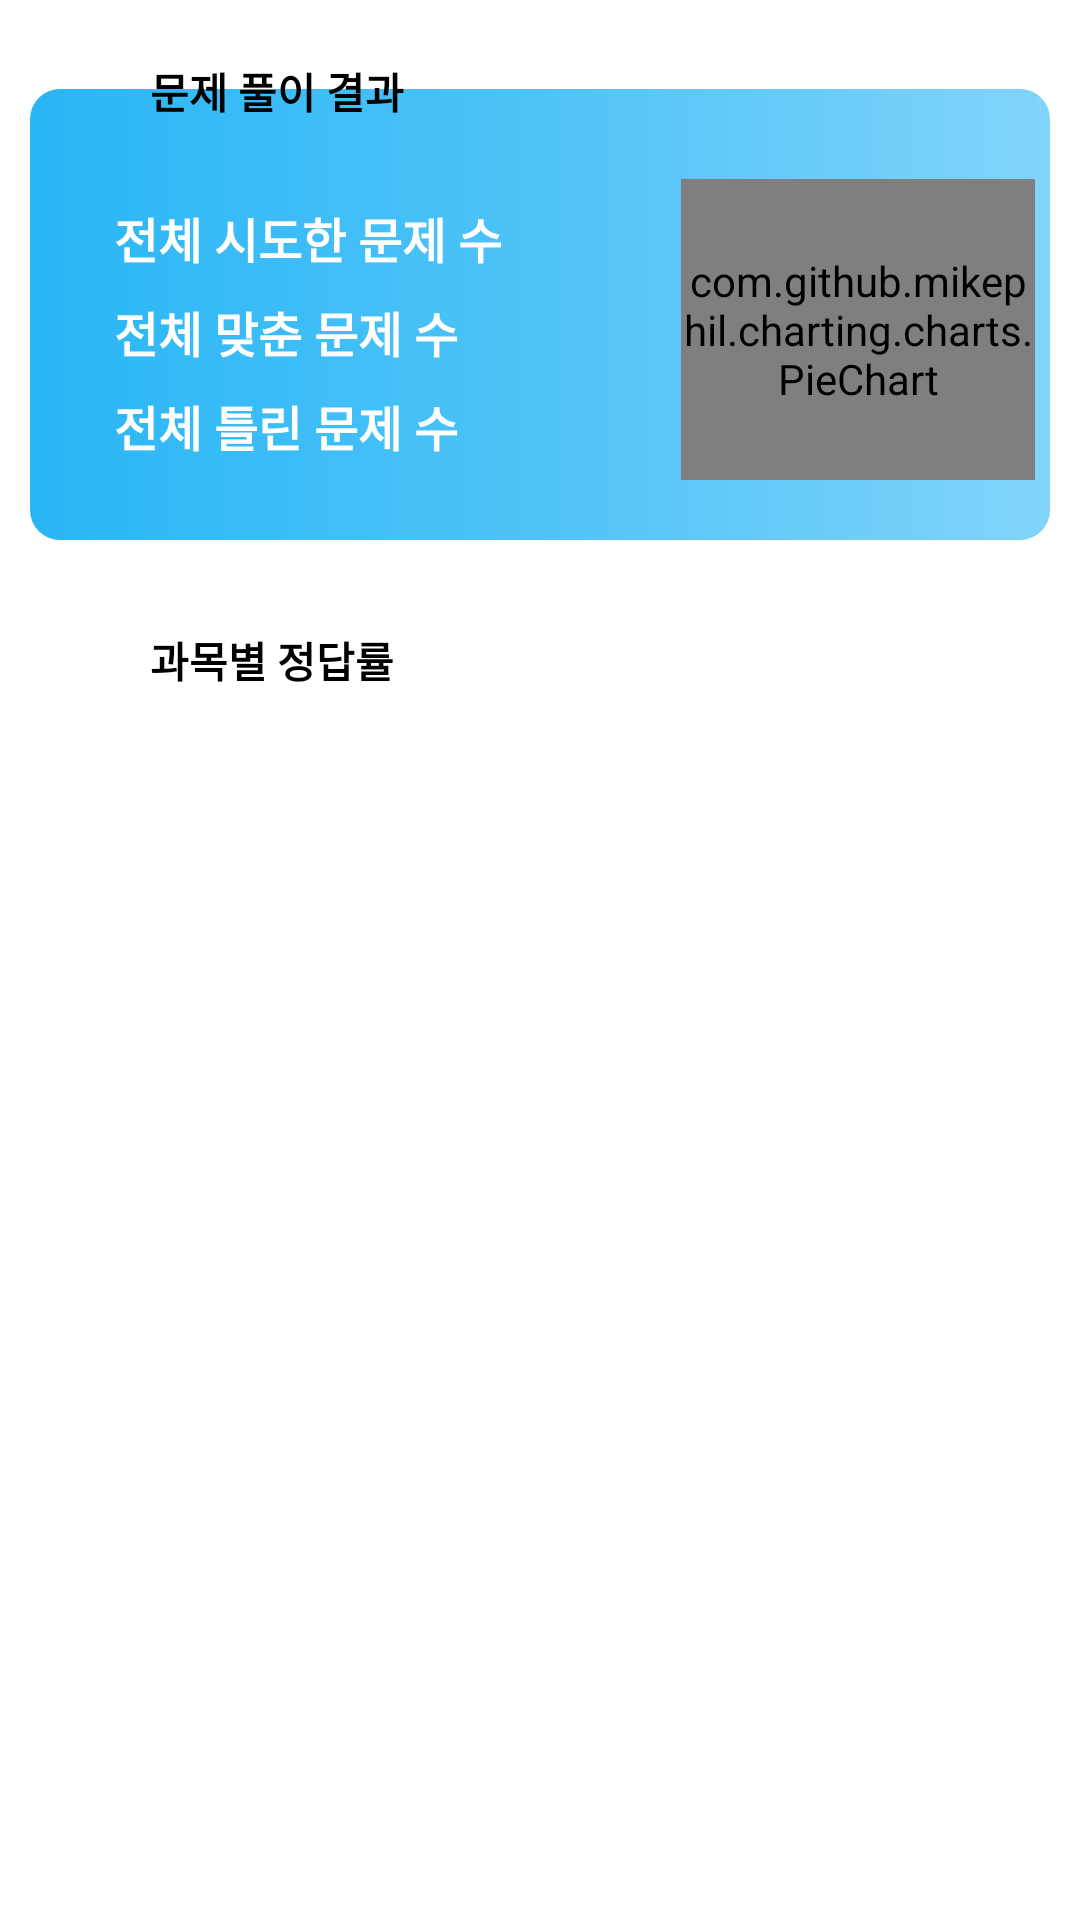

Here is an Android app screen rendered from its layout file. Give the layout XML and the strings, colors and styles it references.
<!-- AndroidManifest.xml: application theme Theme.CSEStudyAndLearnApplication -->
<!-- res/layout/fragment_statistics.xml -->
<?xml version="1.0" encoding="utf-8"?>
<androidx.constraintlayout.widget.ConstraintLayout xmlns:android="http://schemas.android.com/apk/res/android"
    xmlns:app="http://schemas.android.com/apk/res-auto"
    xmlns:tools="http://schemas.android.com/tools"
    android:layout_width="match_parent"
    android:layout_height="match_parent"
    tools:context=".ui.statistics.StatisticsFragment"
    android:paddingTop="10dp">

        <androidx.constraintlayout.widget.ConstraintLayout
            android:paddingTop="30dp"
            android:paddingStart="20dp"
            android:paddingEnd="5dp"
            android:paddingBottom="20dp"
            android:id="@+id/cl_total_abst"
            android:background="@drawable/bg_grad_light_blue"
            android:layout_width="match_parent"
            android:layout_height="wrap_content"
            app:layout_constraintTop_toBottomOf="@id/tv_total_title"
            app:layout_constraintTop_toTopOf="@id/tv_total_title"
            app:layout_constraintBottom_toTopOf="@id/tv_each_title"
            android:layout_marginHorizontal="10dp">

            <androidx.constraintlayout.widget.ConstraintLayout
                android:id="@+id/cl_all_cnt"
                app:layout_constraintTop_toTopOf="parent"
                app:layout_constraintStart_toStartOf="parent"
                app:layout_constraintEnd_toEndOf="@id/view_base"
                android:layout_width="0dp"
                android:layout_height="wrap_content" >

                <TextView
                    android:id="@+id/tv_title_all_cnt"
                    app:layout_constraintTop_toTopOf="parent"
                    app:layout_constraintStart_toStartOf="parent"
                    android:layout_width="wrap_content"
                    android:layout_height="wrap_content"
                    android:text="전체 시도한 문제 수"
                    android:textColor="@color/white"
                    style="@style/StatisticsAbstStyle" />

                <TextView
                    android:textColor="@color/white"
                    android:id="@+id/tv_total_quiz_count"
                    app:layout_constraintTop_toTopOf="parent"
                    app:layout_constraintEnd_toEndOf="parent"
                    android:gravity="end"
                    android:layout_width="0dp"
                    android:layout_height="wrap_content"
                    android:text=""
                    style="@style/StatisticsAbstStyle2" />

            </androidx.constraintlayout.widget.ConstraintLayout>

            <androidx.constraintlayout.widget.ConstraintLayout
                app:layout_constraintStart_toStartOf="parent"
                app:layout_constraintTop_toBottomOf="@id/cl_all_cnt"
                app:layout_constraintEnd_toEndOf="@id/view_base"
                android:id="@+id/cl_success_all_cnt"
                android:layout_width="0dp"
                android:layout_height="wrap_content" >
                <TextView
                    app:layout_constraintTop_toTopOf="parent"
                    app:layout_constraintStart_toStartOf="parent"
                    android:id="@+id/tv_title_success_all_cnt"
                    android:textColor="@color/white"
                    android:layout_width="wrap_content"
                    android:layout_height="wrap_content"
                    android:text="전체 맞춘 문제 수"
                    style="@style/StatisticsAbstStyle" />

                <TextView
                    android:textColor="@color/white"
                    app:layout_constraintTop_toTopOf="parent"
                    android:id="@+id/tv_total_success_quiz_count"
                    app:layout_constraintEnd_toEndOf="parent"

                    android:layout_width="0dp"
                    android:layout_height="wrap_content"
                    android:gravity="end"
                    android:text=""
                    style="@style/StatisticsAbstStyle2" />
            </androidx.constraintlayout.widget.ConstraintLayout>


            <androidx.constraintlayout.widget.ConstraintLayout
                android:id="@+id/cl_failure_all_cnt"
                app:layout_constraintStart_toStartOf="parent"
                app:layout_constraintTop_toBottomOf="@id/cl_success_all_cnt"
                app:layout_constraintEnd_toEndOf="@id/view_base"
                android:layout_width="0dp"
                android:layout_height="wrap_content" >

                <TextView
                    android:id="@+id/tv_title_failure_all_cnt"
                    android:textColor="@color/white"
                    app:layout_constraintTop_toTopOf="parent"
                    app:layout_constraintStart_toStartOf="parent"
                    android:layout_width="wrap_content"
                    android:layout_height="wrap_content"
                    android:text="전체 틀린 문제 수"
                    style="@style/StatisticsAbstStyle" />

                <TextView
                    android:textColor="@color/white"
                    app:layout_constraintTop_toTopOf="parent"
                    app:layout_constraintBottom_toBottomOf="parent"
                    android:id="@+id/tv_total_fail_quiz_count"
                    app:layout_constraintEnd_toEndOf="parent"
                    android:layout_width="wrap_content"
                    android:gravity="end"

                    android:layout_height="wrap_content"
                    android:text=""
                    style="@style/StatisticsAbstStyle2" />

            </androidx.constraintlayout.widget.ConstraintLayout>


            <com.github.mikephil.charting.charts.PieChart
                android:id="@+id/pieChart"
                android:layout_marginStart="8dp"
                android:layout_width="0dp"
                android:layout_height="0dp"
                app:layout_constraintTop_toTopOf="parent"
                app:layout_constraintBottom_toBottomOf="parent"
                app:layout_constraintStart_toEndOf="@id/view_base"
                app:layout_constraintEnd_toEndOf="parent"/>

            <View
                android:id="@+id/view_base"
                app:layout_constraintTop_toTopOf="parent"
                android:layout_width="0dp"
                android:layout_height="1dp"
                app:layout_constraintWidth_percent="0.6"
                app:layout_constraintStart_toStartOf="parent"/>


        </androidx.constraintlayout.widget.ConstraintLayout>



    <TextView
        android:textStyle="bold"
        android:textColor="@color/black"
        android:paddingVertical="10dp"
        android:paddingHorizontal="20dp"
        app:layout_constraintStart_toStartOf="parent"
        android:layout_marginStart="30dp"
        android:id="@+id/tv_total_title"
        app:layout_constraintTop_toTopOf="parent"
        android:layout_width="wrap_content"
        android:layout_height="wrap_content"
        android:background="@drawable/bg_rounded_light_blue_500_3"
        android:text="문제 풀이 결과" />




    <androidx.constraintlayout.widget.ConstraintLayout
            android:layout_marginTop="40dp"
            android:layout_marginHorizontal="10dp"
            android:layout_marginBottom="10dp"
        android:paddingTop="30dp"
        android:paddingHorizontal="20dp"
        android:paddingBottom="20dp"

            android:background="@drawable/bg_rounded_light_blue_500_3"
            android:id="@+id/cl_each_success_rate"
            android:layout_width="match_parent"
            android:layout_height="0dp"
            app:layout_constraintTop_toBottomOf="@id/cl_total_abst"
            app:layout_constraintBottom_toBottomOf="parent" >

            <androidx.recyclerview.widget.RecyclerView
                android:id="@+id/rv_category_ratios"
                tools:listitem="@layout/item_each_category_ratio"
                android:layout_width="match_parent"
                android:layout_height="match_parent" />


        </androidx.constraintlayout.widget.ConstraintLayout>

        <TextView
            android:id="@+id/tv_each_title"
            android:textStyle="bold"
            android:textColor="@color/black"
            android:paddingVertical="10dp"
            android:paddingHorizontal="20dp"
            app:layout_constraintStart_toStartOf="parent"
            android:layout_marginStart="30dp"
            app:layout_constraintBottom_toTopOf="@id/cl_each_success_rate"
            app:layout_constraintTop_toTopOf="@id/cl_each_success_rate"
            android:layout_width="wrap_content"
            android:layout_height="wrap_content"
            android:background="@drawable/bg_rounded_light_blue_500_3"
            android:text="과목별 정답률" />


</androidx.constraintlayout.widget.ConstraintLayout>
<!-- res/layout/item_each_category_ratio.xml (included above) -->
<?xml version="1.0" encoding="utf-8"?>
<androidx.constraintlayout.widget.ConstraintLayout xmlns:android="http://schemas.android.com/apk/res/android"
    xmlns:tools="http://schemas.android.com/tools"
    android:layout_width="match_parent"
    android:layout_height="wrap_content"
    xmlns:app="http://schemas.android.com/apk/res-auto"
    tools:ignore="MissingDefaultResource">

    <androidx.constraintlayout.widget.ConstraintLayout
        android:layout_marginVertical="10dp"
        android:paddingHorizontal="12dp"
        android:background="@drawable/bg_grad_light_blue"
        app:layout_constraintTop_toTopOf="parent"
        app:layout_constraintBottom_toBottomOf="parent"
        android:layout_width="match_parent"
        android:layout_height="wrap_content" >

        <TextView
            android:paddingVertical="5dp"
            android:id="@+id/tv_category_title"
            android:text="전체"
            android:textColor="@color/white"
            android:layout_width="wrap_content"
            android:layout_height="wrap_content"
            app:layout_constraintTop_toTopOf="parent"
            app:layout_constraintBottom_toBottomOf="parent"
            app:layout_constraintStart_toStartOf="parent"
            style="@style/StatisticsAbstStyle" />

        <TextView
            android:id="@+id/tv_category_ratio"
            android:text="2%"
            android:textColor="@color/white"
            android:layout_width="wrap_content"
            android:layout_height="wrap_content"
            app:layout_constraintTop_toTopOf="parent"
            app:layout_constraintBottom_toBottomOf="parent"
            app:layout_constraintEnd_toEndOf="parent"
            style="@style/StatisticsAbstStyle" />

    </androidx.constraintlayout.widget.ConstraintLayout>

</androidx.constraintlayout.widget.ConstraintLayout>
<!-- resources referenced by this layout -->
<resources>
  <color name="black">#FF000000</color>
  <color name="white">#FFFFFFFF</color>
  <!-- drawable bg_grad_light_blue (drawable) -->
  <?xml version="1.0" encoding="utf-8"?>
  <shape xmlns:android="http://schemas.android.com/apk/res/android"
      android:shape="rectangle">
  
      <gradient
          android:startColor="@color/light_blue_200"
          android:centerColor="@color/light_blue_300"
          android:endColor="@color/light_blue_400"
          android:angle="180"/>
  
      <corners android:radius="10dp"/>
  
  </shape>
  <style name="StatisticsAbstStyle">
          <item name="android:textStyle">bold</item>
          <item name="android:textSize">16sp</item>
          <item name="android:textColor">@color/black</item>
          <item name="android:layout_marginTop">8dp</item>
          <item name="android:layout_marginBottom">8dp</item>
          <item name="android:layout_marginStart">8dp</item>
          <item name="android:layout_marginEnd">8dp</item>
      </style>
  <style name="StatisticsAbstStyle2">
          <item name="android:textStyle">bold</item>
          <item name="android:textSize">16sp</item>
          <item name="android:textColor">@color/black</item>
          <item name="android:layout_marginTop">8dp</item>
          <item name="android:layout_marginBottom">8dp</item>
          <item name="android:layout_marginStart">8dp</item>
      </style>
  <style name="Theme.CSEStudyAndLearnApplication" parent="Theme.MaterialComponents.Light.NoActionBar">
          
          <item name="colorPrimary">@color/light_blue_500</item>
          <item name="colorPrimaryVariant">@color/light_blue_700</item>
          <item name="colorOnPrimary">@android:color/white</item>
          
          <item name="colorSecondary">@color/teal_200</item>
          <item name="colorSecondaryVariant">@color/teal_700</item>
          <item name="colorOnSecondary">@color/black</item>
          
          <item name="android:statusBarColor">?attr/colorPrimaryVariant</item>
          
          <item name="windowActionBar">false</item>
          <item name="windowNoTitle">true</item>
          <item name="bottomSheetStyle">@style/TransparentBottomSheetStyle</item>
      </style>
  <color name="light_blue_200">#81D4FA</color>
  <color name="light_blue_300">#4FC3F7</color>
  <color name="light_blue_400">#29B6F6</color>
  <color name="light_blue_500">#03A9F4</color>
  <color name="light_blue_700">#0288D1</color>
  <color name="teal_200">#FF03DAC5</color>
  <color name="teal_700">#FF018786</color>
  <style name="TransparentBottomSheetStyle" parent="Widget.Design.BottomSheet.Modal">
          <item name="android:background">@android:color/transparent</item>
      </style>
</resources>
